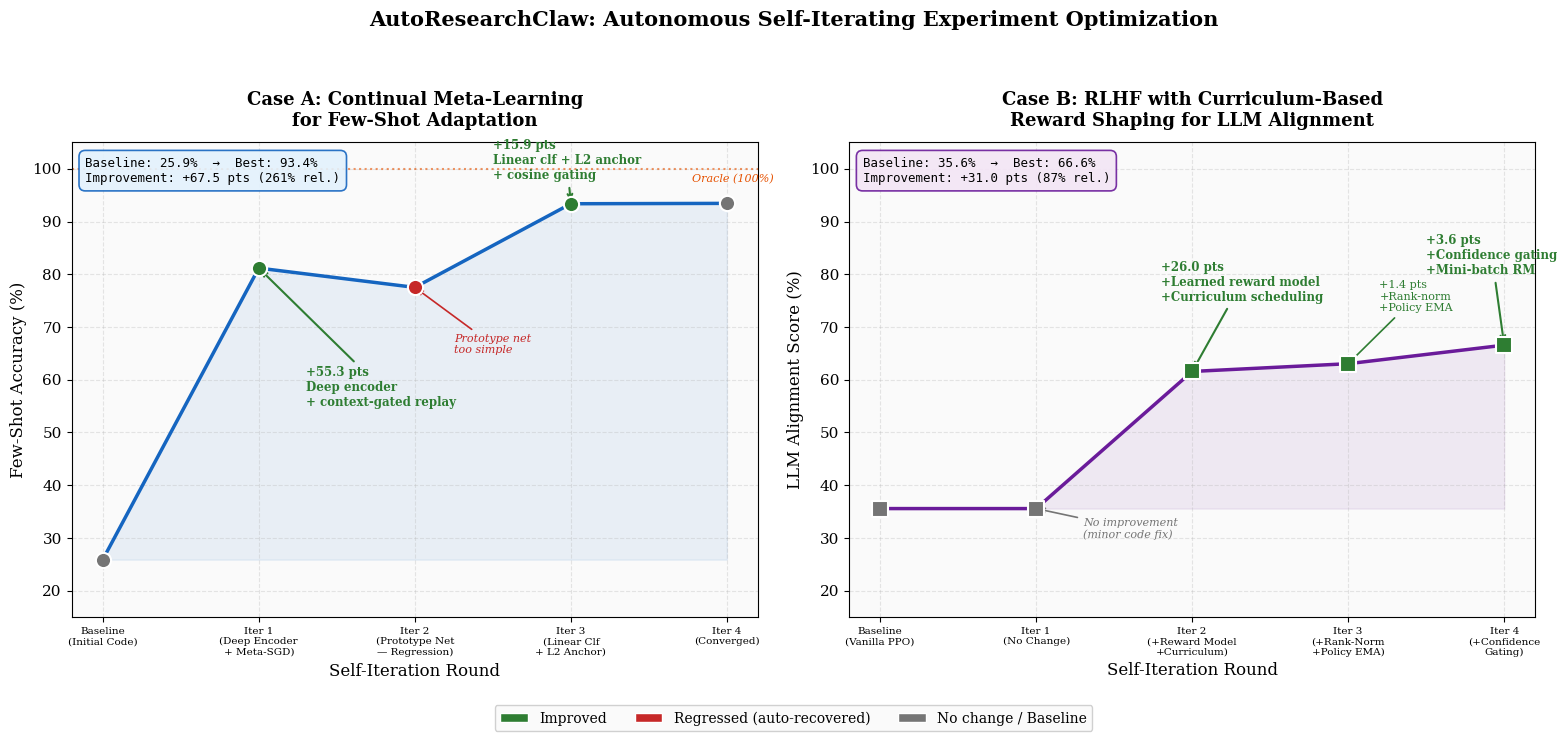

This chart was generated by the following Python code: (Note: this script raises an exception after producing the figure.)
"""Generate promotional figure: Pipeline iterative improvement showcase.

Shows two experiment cases side-by-side demonstrating how the AutoResearchClaw
pipeline progressively improves experimental methods through self-iteration.
"""

import matplotlib
matplotlib.use("Agg")
import matplotlib.pyplot as plt
import matplotlib.patches as mpatches
import numpy as np
from pathlib import Path

# ── Styling ──────────────────────────────────────────────────────────────────
plt.rcParams.update({
    "font.family": "serif",
    "font.size": 11,
    "axes.titlesize": 13,
    "axes.labelsize": 11,
    "figure.facecolor": "white",
    "axes.facecolor": "#FAFAFA",
    "axes.grid": True,
    "grid.alpha": 0.3,
    "grid.linestyle": "--",
})

BLUE = "#1565C0"
GREEN = "#2E7D32"
RED = "#C62828"
ORANGE = "#E65100"
PURPLE = "#6A1B9A"
GRAY = "#757575"

# ── Data ─────────────────────────────────────────────────────────────────────

# Case 1: Continual Meta-Learning for Few-Shot Adaptation
case1_iters = [0, 1, 2, 3, 4]
case1_labels = [
    "Baseline\n(Initial Code)",
    "Iter 1\n(Deep Encoder\n+ Meta-SGD)",
    "Iter 2\n(Prototype Net\n— Regression)",
    "Iter 3\n(Linear Clf\n+ L2 Anchor)",
    "Iter 4\n(Converged)",
]
case1_error = [0.7411, 0.1883, 0.2249, 0.0663, 0.0656]
case1_accuracy = [100 * (1 - e) for e in case1_error]
# Marker styles: green=improved, red=regressed, gray=no change
case1_colors = [GRAY, GREEN, RED, GREEN, GRAY]
case1_improved = [None, True, False, True, None]

# Case 2: RLHF + Curriculum-Based Reward Shaping
case2_iters = [0, 1, 2, 3, 4]
case2_labels = [
    "Baseline\n(Vanilla PPO)",
    "Iter 1\n(No Change)",
    "Iter 2\n(+Reward Model\n+Curriculum)",
    "Iter 3\n(+Rank-Norm\n+Policy EMA)",
    "Iter 4\n(+Confidence\nGating)",
]
case2_error = [0.6443, 0.6443, 0.3843, 0.3696, 0.3344]
case2_alignment = [100 * (1 - e) for e in case2_error]
case2_colors = [GRAY, GRAY, GREEN, GREEN, GREEN]

# ── Figure ───────────────────────────────────────────────────────────────────

fig, (ax1, ax2) = plt.subplots(1, 2, figsize=(16, 7))

# ── Case 1: Meta-Learning ───────────────────────────────────────────────────

# Main line
ax1.plot(case1_iters, case1_accuracy, "o-", color=BLUE, linewidth=2.5,
         markersize=10, zorder=5, label="Few-Shot Accuracy")

# Colored markers for improvement status
for i, (x, y, c) in enumerate(zip(case1_iters, case1_accuracy, case1_colors)):
    ax1.scatter(x, y, s=120, color=c, zorder=6, edgecolors="white", linewidths=1.5)

# Annotate key improvements
ax1.annotate(
    "+55.3 pts\nDeep encoder\n+ context-gated replay",
    xy=(1, case1_accuracy[1]), xytext=(1.3, 55),
    fontsize=8.5, color=GREEN, fontweight="bold",
    arrowprops=dict(arrowstyle="->", color=GREEN, lw=1.5),
    ha="left",
)
ax1.annotate(
    "Prototype net\ntoo simple",
    xy=(2, case1_accuracy[2]), xytext=(2.25, 65),
    fontsize=8, color=RED, fontstyle="italic",
    arrowprops=dict(arrowstyle="->", color=RED, lw=1.2),
    ha="left",
)
ax1.annotate(
    "+15.9 pts\nLinear clf + L2 anchor\n+ cosine gating",
    xy=(3, case1_accuracy[3]), xytext=(2.5, 98),
    fontsize=8.5, color=GREEN, fontweight="bold",
    arrowprops=dict(arrowstyle="->", color=GREEN, lw=1.5),
    ha="left",
)

# Reference line for "ideal" performance
ax1.axhline(y=100, color=ORANGE, linestyle=":", alpha=0.6, linewidth=1.5)
ax1.text(4.3, 99, "Oracle (100%)", fontsize=8, color=ORANGE, ha="right",
         fontstyle="italic", va="top")

# Shaded improvement region
ax1.fill_between(case1_iters, case1_accuracy, case1_accuracy[0],
                 where=[a >= case1_accuracy[0] for a in case1_accuracy],
                 alpha=0.08, color=BLUE)

ax1.set_xlabel("Self-Iteration Round", fontsize=12)
ax1.set_ylabel("Few-Shot Accuracy (%)", fontsize=12)
ax1.set_title("Case A: Continual Meta-Learning\nfor Few-Shot Adaptation", fontsize=13,
              fontweight="bold", pad=12)
ax1.set_ylim(15, 105)
ax1.set_xticks(case1_iters)
ax1.set_xticklabels(case1_labels, fontsize=7.5, ha="center")

# Summary box
summary1 = f"Baseline: {case1_accuracy[0]:.1f}%  →  Best: {case1_accuracy[3]:.1f}%\nImprovement: +{case1_accuracy[3]-case1_accuracy[0]:.1f} pts ({(case1_accuracy[3]-case1_accuracy[0])/case1_accuracy[0]*100:.0f}% rel.)"
ax1.text(0.02, 0.97, summary1, transform=ax1.transAxes, fontsize=9,
         verticalalignment="top", fontfamily="monospace",
         bbox=dict(boxstyle="round,pad=0.5", facecolor="#E3F2FD", alpha=0.9,
                   edgecolor=BLUE, linewidth=1.2))

# ── Case 2: RLHF ────────────────────────────────────────────────────────────

ax2.plot(case2_iters, case2_alignment, "s-", color=PURPLE, linewidth=2.5,
         markersize=10, zorder=5, label="Alignment Score")

for i, (x, y, c) in enumerate(zip(case2_iters, case2_alignment, case2_colors)):
    ax2.scatter(x, y, s=120, color=c, zorder=6, edgecolors="white", linewidths=1.5,
                marker="s")

# Annotate
ax2.annotate(
    "No improvement\n(minor code fix)",
    xy=(1, case2_alignment[1]), xytext=(1.3, 30),
    fontsize=8, color=GRAY, fontstyle="italic",
    arrowprops=dict(arrowstyle="->", color=GRAY, lw=1.2),
    ha="left",
)
ax2.annotate(
    "+26.0 pts\n+Learned reward model\n+Curriculum scheduling",
    xy=(2, case2_alignment[2]), xytext=(1.8, 75),
    fontsize=8.5, color=GREEN, fontweight="bold",
    arrowprops=dict(arrowstyle="->", color=GREEN, lw=1.5),
    ha="left",
)
ax2.annotate(
    "+1.4 pts\n+Rank-norm\n+Policy EMA",
    xy=(3, case2_alignment[3]), xytext=(3.2, 73),
    fontsize=8, color=GREEN,
    arrowprops=dict(arrowstyle="->", color=GREEN, lw=1.2),
    ha="left",
)
ax2.annotate(
    "+3.6 pts\n+Confidence gating\n+Mini-batch RM",
    xy=(4, case2_alignment[4]), xytext=(3.5, 80),
    fontsize=8.5, color=GREEN, fontweight="bold",
    arrowprops=dict(arrowstyle="->", color=GREEN, lw=1.5),
    ha="left",
)

# Shaded improvement
ax2.fill_between(case2_iters, case2_alignment, case2_alignment[0],
                 where=[a >= case2_alignment[0] for a in case2_alignment],
                 alpha=0.08, color=PURPLE)

ax2.set_xlabel("Self-Iteration Round", fontsize=12)
ax2.set_ylabel("LLM Alignment Score (%)", fontsize=12)
ax2.set_title("Case B: RLHF with Curriculum-Based\nReward Shaping for LLM Alignment", fontsize=13,
              fontweight="bold", pad=12)
ax2.set_ylim(15, 105)
ax2.set_xticks(case2_iters)
ax2.set_xticklabels(case2_labels, fontsize=7.5, ha="center")

summary2 = f"Baseline: {case2_alignment[0]:.1f}%  →  Best: {case2_alignment[4]:.1f}%\nImprovement: +{case2_alignment[4]-case2_alignment[0]:.1f} pts ({(case2_alignment[4]-case2_alignment[0])/case2_alignment[0]*100:.0f}% rel.)"
ax2.text(0.02, 0.97, summary2, transform=ax2.transAxes, fontsize=9,
         verticalalignment="top", fontfamily="monospace",
         bbox=dict(boxstyle="round,pad=0.5", facecolor="#F3E5F5", alpha=0.9,
                   edgecolor=PURPLE, linewidth=1.2))

# ── Legend ───────────────────────────────────────────────────────────────────
legend_elements = [
    mpatches.Patch(facecolor=GREEN, edgecolor="white", label="Improved"),
    mpatches.Patch(facecolor=RED, edgecolor="white", label="Regressed (auto-recovered)"),
    mpatches.Patch(facecolor=GRAY, edgecolor="white", label="No change / Baseline"),
]
fig.legend(handles=legend_elements, loc="lower center", ncol=3,
           fontsize=10, frameon=True, fancybox=True, framealpha=0.9,
           bbox_to_anchor=(0.5, -0.02))

# ── Suptitle ─────────────────────────────────────────────────────────────────
fig.suptitle(
    "AutoResearchClaw: Autonomous Self-Iterating Experiment Optimization",
    fontsize=15, fontweight="bold", y=1.02,
)

fig.tight_layout(rect=[0, 0.04, 1, 0.98])

# ── Save ─────────────────────────────────────────────────────────────────────
out_dir = Path(__file__).resolve().parent.parent / "docs" / "figures"
out_dir.mkdir(parents=True, exist_ok=True)
out_path = out_dir / "iteration_improvement_showcase.png"
fig.savefig(out_path, dpi=200, bbox_inches="tight", facecolor="white")
print(f"Saved: {out_path}")

# Also save a PDF version for papers
pdf_path = out_dir / "iteration_improvement_showcase.pdf"
fig.savefig(pdf_path, bbox_inches="tight", facecolor="white")
print(f"Saved: {pdf_path}")

plt.close(fig)
